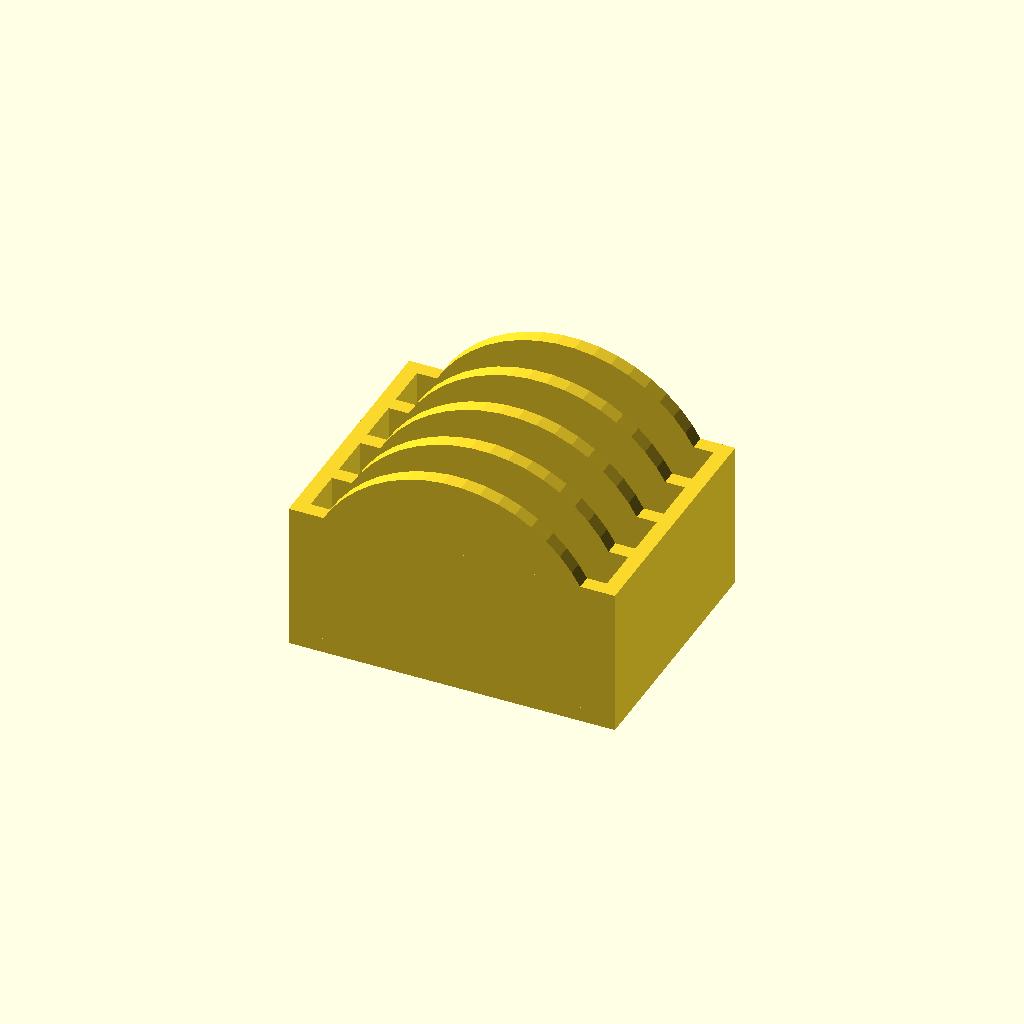
Cell 1 — every parameter at its default value.
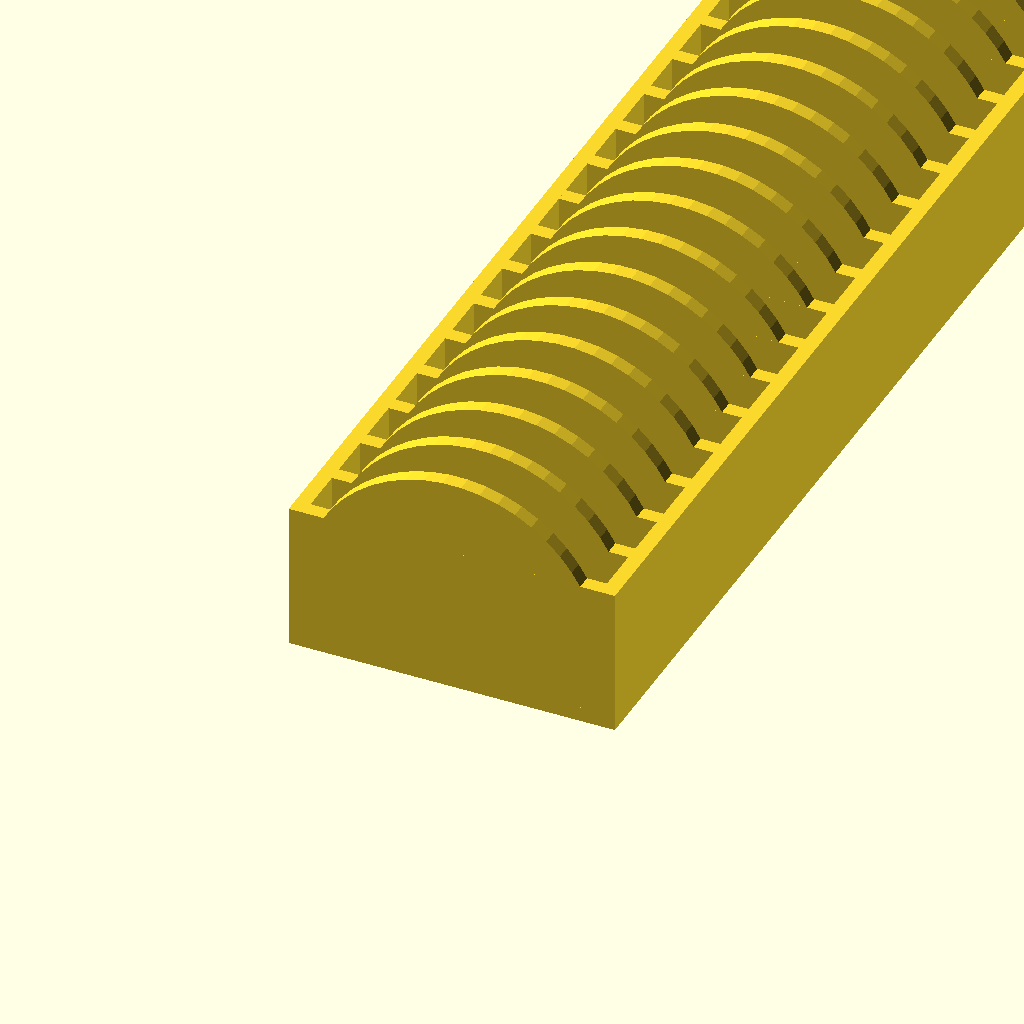
Cell 2: nr = 30 (everything else at default).
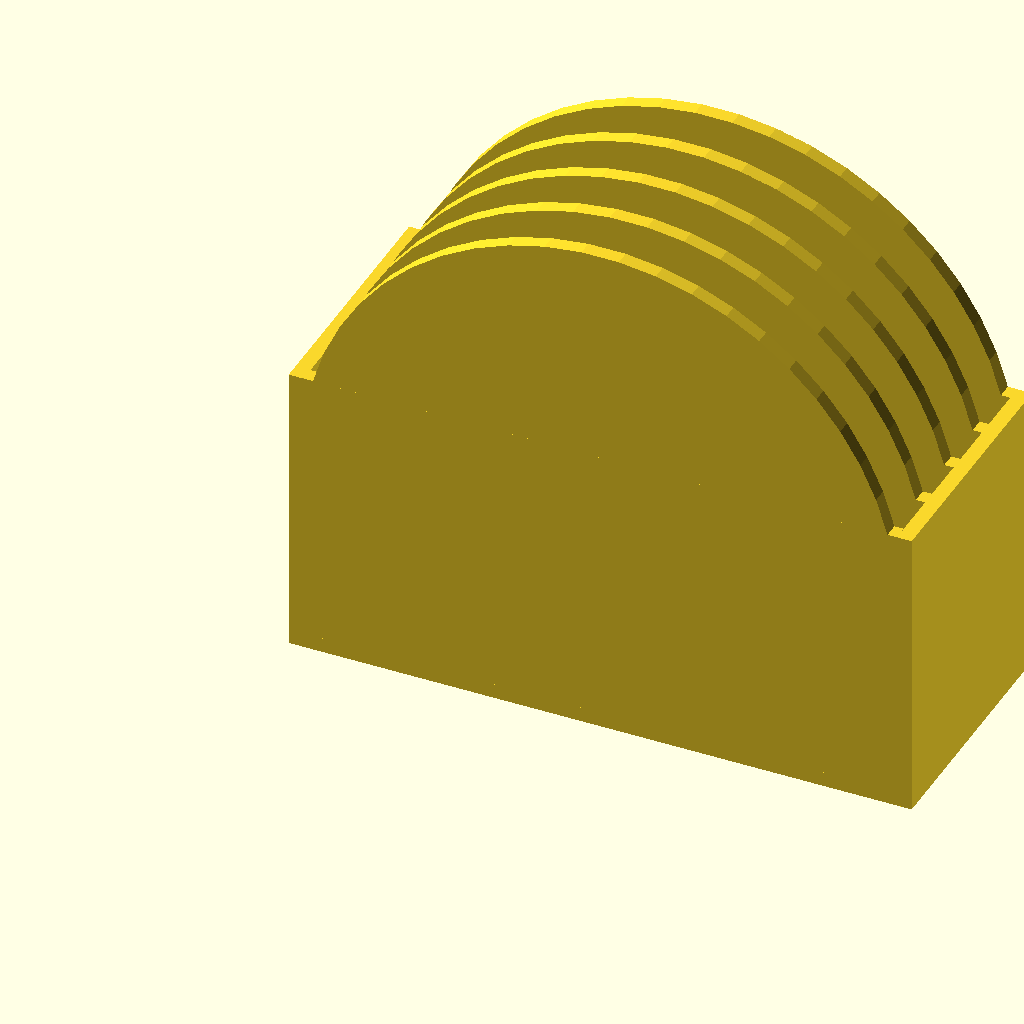
Cell 3: the same model with custom_radius = 20.
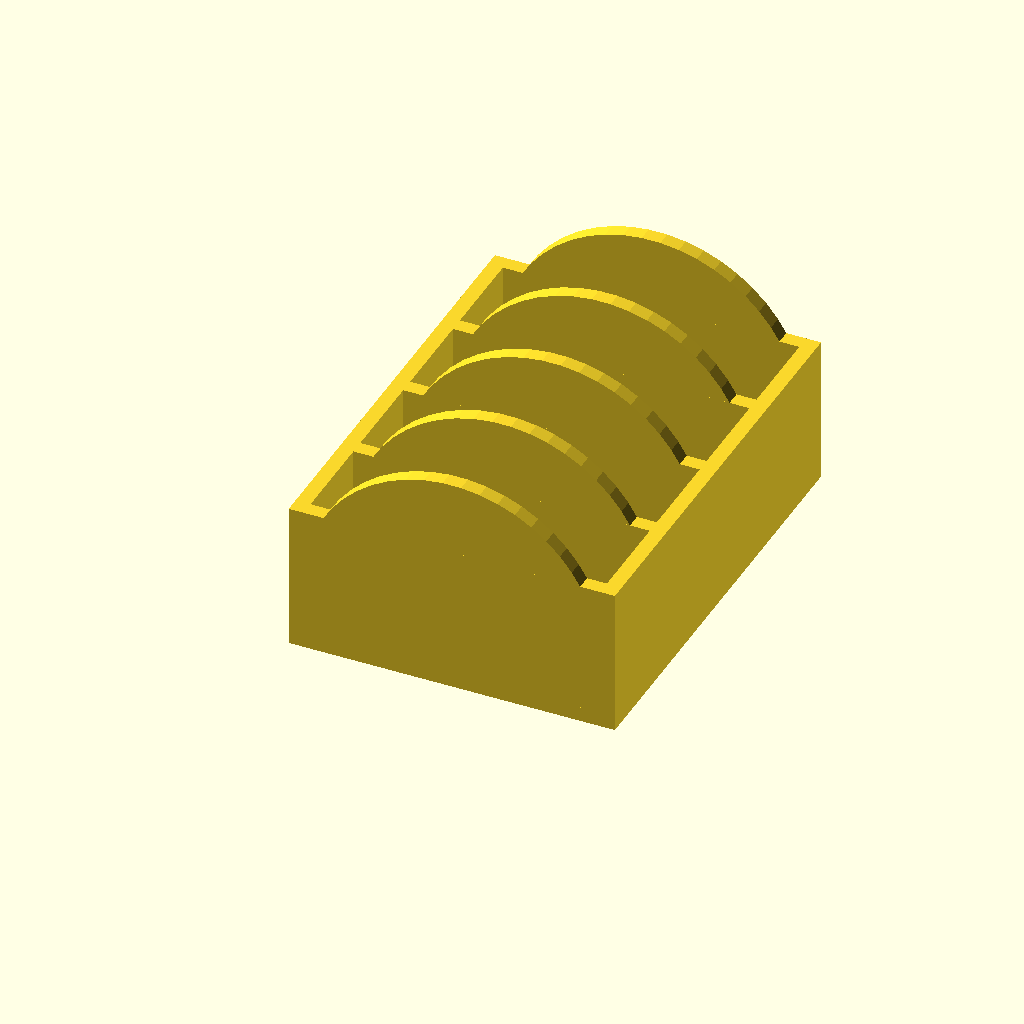
Cell 4: custom_width = 6.2 (everything else at default).
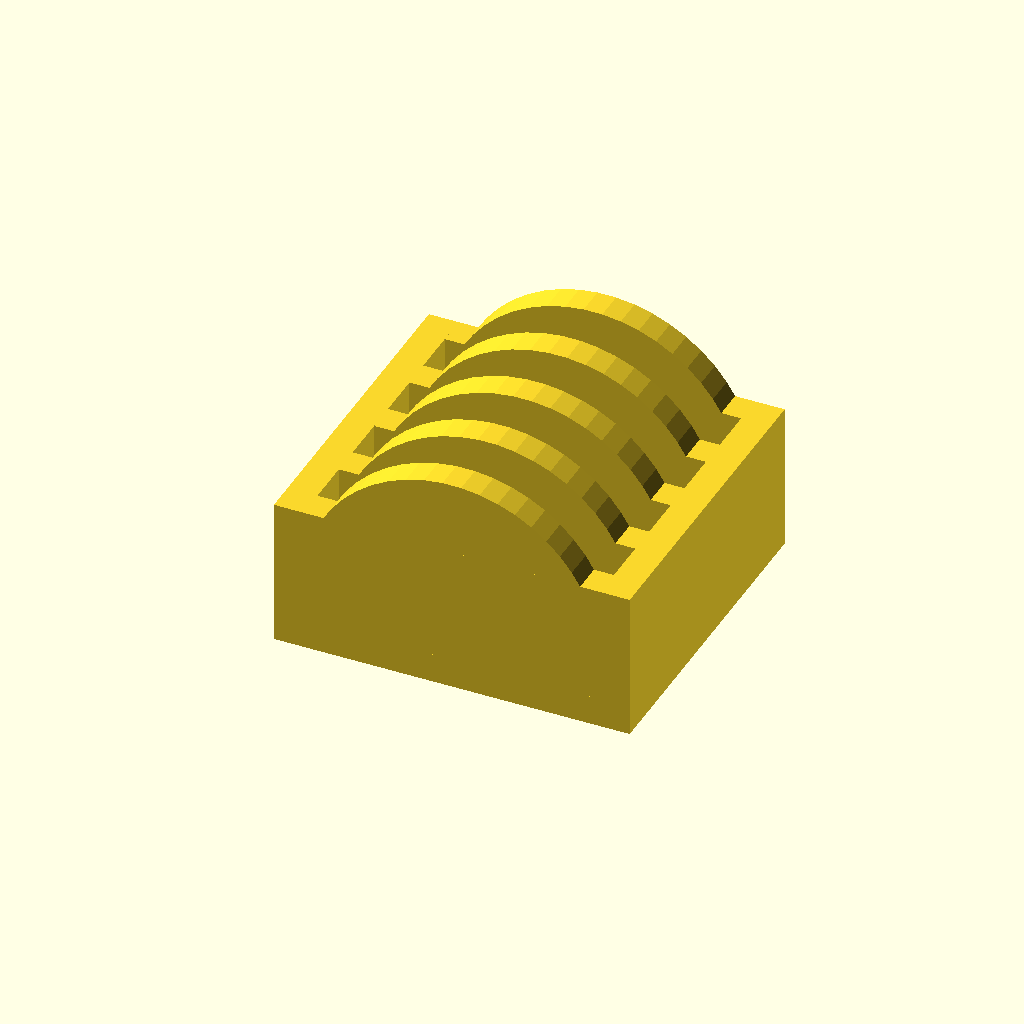
Cell 5: sizedivider = 2 (everything else at default).
All cells are drawn from one camera (rotation 55°, 0°, 25°, orthographic, colour scheme Cornfield), so only the parameter changes between them.
OpenSCAD source file inputs/thingiverse/thing-2223168/files/buttonbatteryholder-remix.scad:
// Licence: Creative Commons, Attribution
// Parametrized button battery holder

// Thingiverse user by bmcage
// Same idea as http://www.thingiverse.com/thing:21041
// from http://www.thingiverse.com/thing:394954

//number of slots to hold battery
nr = 4;  // [2:30]
//what button battery should this hold
battery = "CR2032";  //[CR2032, AG13, custom]
battery = "custom";  //[CR2032, AG13, custom]
//if custom battery, what is radius ?
custom_radius = 10;
//if custom battery, what is width ?
custom_width = 3.1;
//width of the divider, hint: take 2*nozzle diameter of your printer
sizedivider = 0.8;
sizedivider = 1.0; // for 0.5mm nozzle



// low-profile, shorter height than coin battery
module short_divider(radius) {
  translate([radius, 0,radius])
  rotate([-90,0,0]) { // vertical on Z
      intersection() {
      translate([0,5,0])
          cylinder(r=radius, h=sizedivider,$fn=50); //disc
      //translate([0,0,-0.02])
      translate([-radius, -radius,0])
          cube([2*radius,2*radius,radius]);
        //cylinder(r=radius-3, h=sizedivider +0.04,$fn=10); // cut hole
    }
  translate([-radius,0,0]) cube([2*radius,radius,sizedivider]);  // bottom divider/wall
  }
}

// full height of coin battery
module divider(radius) {
  translate([radius, 0,radius])
  rotate([-90,0,0]) { // vertical on Z
    difference() {
      cylinder(r=radius, h=sizedivider,$fn=50); //disc
      translate([0,0,-0.02])
        cylinder(r=radius-3, h=sizedivider +0.04); // cut hole
    }
  translate([-radius,0,0]) cube([2*radius,radius,sizedivider]);  // bottom divider/wall
  }
}

module holder(radius, width) {
  length = nr*(sizedivider+width) + sizedivider;
  //rotate([0,0,45])
  union() {
          for (i=[0:nr]) {
            translate([0,i*(sizedivider+width),0])
              // TODO: select a divider style...
              short_divider(radius);
              //divider(radius);
          }
      cube([2*radius, length, sizedivider]); // bottom
      translate([-sizedivider+0.01,0,0]) cube([sizedivider, length, radius]); // side
      translate([2*radius-0.01,0,0]) cube([sizedivider, length, radius]); // side
  }
}


if (battery == "CR2032") {
//    holder(10,3);
    holder(10,3.1);
}
if (battery == "AG13") {
    holder(6,6.3);
}
if (battery == "custom") {
    holder(custom_radius,custom_width);
} 
Customizer parameters (derived from the source; name, type, default, range or options):
nr: number, default 4, range 2 to 30
battery: string, default "custom", options "CR2032", "AG13", "custom"
custom_radius: number, default 10
custom_width: number, default 3.1
sizedivider: number, default 1
